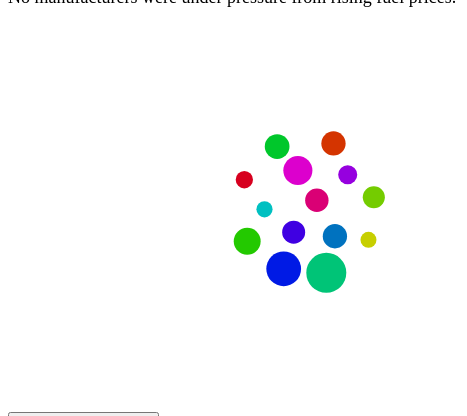
D3 v4 page, settled after 480 driven frames (8 s of simulated time); the page loaded 1 data file(s).


	// pass data to chart
	d3.csv('./fuel_economy_short.csv', function(error, data) {
	    if (error) {
	        console.error('Error getting or parsing the data.');
	        throw error;
	    }
	    // builds default size chart
	    var chart = bubbleChart().width(600).height(400); 

	    // this line will select an element with id "chart", 
	    // call the chart function in the js file and apply it to the 
	    // data array
	    d3.select('#chart').datum(data).call(chart); // data vs datum
	});
	
// ── bubble_chart.js
/* global d3 */
// bubble_chart.js
// source: https://medium.freecodecamp.org/a-gentle-introduction-to-d3-how-to-build-a-reusable-bubble-chart-9106dc4f6c46
// source: https://bl.ocks.org/ProQuestionAsker/8382f70af7f4a7355827c6dc4ee8817d
// source: https://github.com/dmesquita/reusable_bubble_chart
var currentYear = 1985;
var currentFuelType = "Regular Gasoline";
var displayText = true;

/**
 * Filters data based on make, limited to Honda
 */
function filterMake(row) {
    return row['Make'] == 'Honda';
}

/**
 * Filters data based on the selected year and fuel type combination.
 */
function filterYear_FT(row) {
    return row['Year'] == currentYear 
        && (row['Year'] % 5 == 0) 
        && row['FuelType'] == currentFuelType 
        && (row['Make'] == 'Honda' 
            || row['Make'] == 'BMW' 
            || row['Make'] == 'Ford' 
            || row['Make'] == 'Chevrolet' 
            || row['Make'] == 'Audi' 
            || row['Make'] == 'Toyota' 
            || row['Make'] == 'Nissan' 
            || row['Make'] == 'Tesla' 
            || row['Make'] == 'Mercedes-Benz' 
            || row['Make'] == 'Volkswagen' 
            || row['Make'] == 'Mitsubishi' 
            || row['Make'] == 'Mazda' 
            || row['Make'] == 'Suzuki' 
            || row['Make'] == 'Dodge' 
            || row['Make'] == 'Chrysler');
}

/**
 * Return array of all years that are multiples of 5 in the data, sorted
 * @param  {Array} data
 * @return {Array} Array of years
 */
function getAllYears(data) {
    var years = d3.nest().key(function(d) {
        // return d['Year'] - ( d['Year'] % 5);
         
        return Math.ceil(d['Year'] / 5) * 5;
    }).entries(data);
    years.forEach(function(d) {
        d.Year = d.key;
    })
    years.sort(function(x, y) {
        return d3.ascending(x.Year, y.Year);
    })
    years.pop();
    return years;
}

/**
 * Return array of different fuel types in data
 * @param  {Array} data
 * @return {Array} Array of years
 */
function getAllFuelTypes(data) {
    var avgData = d3.nest().key(function(d) {
        return d['FuelType']
    }).entries(data);
    avgData.forEach(function(d) {
        d.FuelType = d.key;
    })
    return avgData;
}

/**
 * Returns Array of Objects that contain the data we need for 
 * building our Chart. Each item in the Array will contain
 * a datum with the following information:
 * Make
 * MPG
 * Year
 * FuelType
 * 
 * @param  {Array} data 
 * @return {Array} Array of Objects with necessary data
 */
function avgFuelEconomy(data) {
    // return all 1985 avg city mpg data grouped by manufacturer
    var avgData = d3.nest().key(function(d) {
        return d['Make']
    }).rollup(function(d) {
        return d3.mean(d, function(g) {
            var avgCity = parseInt(g['AverageCityMPG']);
            var avgHighway = parseInt(g['AverageHighwayMPG']);
            return (avgCity + avgHighway) / 2;
        });
    }).entries(data.filter(filterYear_FT));
    avgData.forEach(function(d) {
        d.Make = d.key;
        d.MPG = d.value;
        d.Year = currentYear;
        d.FuelType = currentFuelType;
    })
    return avgData;
}

/**
 * Update the annotation above the chart with text based on the year selected.
 */
function updateAnnotation() {
    toggleButton();
    var text = "";
    switch (parseInt(currentYear)) {
        case 1985:
            text = "\r\nIn 1985, Japanese Manufacturers as well as using Diesel for fuel reigned supreme" + " when it came to fuel efficiency. \r\nSmall car manufacturers such as Suzuki and Honda were" + " outliers. German and American manufacturers averaged around 18 mpg. \r\nNo manufacturers were under pressure" + " from rising fuel prices. ";
            break;
        case 1990:
            text = "\r\nWithout the pressure of increasing gas prices, most manufacturers enjoyed not having to worry" + " about fuel efficiency.\r\n Therefore, average mpg depended on what kinds of cars the manufacturers made." + " Honda and Suzuki made really small cars, and so their fuel efficiency was high. " + " \r\nGerman and American manufacturers didn't improve at all, as they mostly produced sports and luxury cars. ";
            break;
        case 1995:
            text = "\r\nSmall improvements were being made. We can see that Ford and Audi improved, and Honda" + " decided to focus on motorsport and sports cars more \r\nwhich could explain their less than stellar fuel efficiency." + " Even though the Great Recession and the Energy Crisis of the 2000's hadn't occurred yet, \r\nmanufacturers like Chrysler" + " were improving after realizing people's interest in efficient cars.";
            break;
        case 2000:
            text = "\r\nAmerica's energy crisis began in the early 2000's and most manufacturers are hovering around 20 mpg." + " The energy crisis can be attributed to many factors, according to Wikipedia, \r\nsuch as Middle East tension and the falling" + " value of the US dollar. This data is taken from cars built around the world, however, " + " the trend will be noticeable over the following years regardless.";
            break;
        case 2005:
            text = "\r\nAverage gas prices start to rise exponentially after 2005, and manufacturers follow the demands of their customers." + "\r\nVolkswagen group, one of the largest automobile manufacturer conglomerates, has reached 24 mpg, and Honda is already" + " preparing itself for the future.";
            break;
        case 2010:
            text = "\r\nIncremental gains are still being made, as these are averages of all cars produced by each manufacturer, including" + " sports and luxury cars. \r\nDespite that, most manufacturers are safely above 20-21 mpg," + " including American manufacturers such as Chrysler and Ford. \r\nThey had to adjust in order to compete with Japanese manufacturers" + " in the US market.";
            break;
        case 2015:
            text = "\r\nBoth fuel prices and fuel efficiency had been increasing steadily until around 2015, when fuel prices started dropping." + " Despite that, consumers still loved paying less for gas, \r\nand we can see a much more even graph now. " + " Manufacturers were now directly challenging previous fuel economy powerhouses such as Honda, and according to my data," + " \r\nChevrolet has the highest fuel efficiency for premium gasoline! ";
    }
    document.getElementById("slideAnnotation").textContent = text;
}

/**
 * Toggles the button that displays the essay explaining the visualization.
 */
function toggleButton() {
    var essay = "\r\nThis presentation is comprised of a series of bubble charts that together make up an interactive slideshow." + "\r\nThe user navigates the different slides using the dropdowns at the top. Annotations pop up for each bubble," + "\r\ndisplaying relevant information such as the manufacturer, average miles per gallon and the year the user is" + "\r\nlooking at. The year and fuel type are the parameters that the current visualization is based on, and therefore," + "\r\nthe dropdowns that change these parameters are the triggers. Additionally, the user's mouse movement onto a bubble" + "\r\nand then taking the mouse off the bubble are both triggers for displaying and then removing each annotation, respectively.";
    var text = document.getElementById("aboutText");
    if (displayText == true && currentYear == 1985) {
        text.textContent = essay;
    } else {
        text.textContent = "";
    }
    displayText = !displayText;
}

/**
 * Updates the chart based on the current year/fueltype combination.
 * @param  {Array} selection : Array of data processed by our filters.
 */
function updatechart(selection) {
    var width = 600,
        height = 400,
        columnForColors = ["Make"],
        columnForRadius = ["MPG"];
    var data = selection.datum();
    var div = selection;
    var svg = div.selectAll('svg');
    svg.attr('width', width).attr('height', height);
    var oldData = data;
    data = avgFuelEconomy(data);
    selection.select("div").remove();
    var tooltip = selection.append("div").style("position", "absolute").style("visibility", "hidden").style("color", "white").style("padding", "8px").style("background-color", "#626D71").style("border-radius", "6px").style("text-align", "center").style("font-family", "monospace").style("width", "250").text("");
    // simulate physics of the circles
    // forceX and Y are 0 so that the circles aren't spread out
    var simulation = d3.forceSimulation(data).force("charge", d3.forceManyBody().strength([-50])).force("x", d3.forceX(0)).force("y", d3.forceY(0)).on("tick", ticked);
    // updates the positions of the circles
    function ticked(e) {
        node.attr("cx", function(d) {
            return d.x;
        }).attr("cy", function(d) {
            return d.y;
        });
        // 'node' is each circle of the bubble chart
    }
    // need to scale the radius to whatever variable we want
    // by defining domain and ranges and making them proportionate  
    var scaleRadius = d3.scaleLinear().domain([d3.min(data, function(d) {
            return +d[columnForRadius];
        }),
        d3.max(data, function(d) {
            return +d[columnForRadius];
        })
    ]).range([8, 20]);
    // now we scale the colors of the bubbles to discrete categories
    var colorCircles = d3.scaleOrdinal().domain(['Honda', 'BMW', 'Ford', 'Chevrolet', 'Audi', 'Toyota', 'Nissan', 'Tesla', 'Mercedes-Benz', 'Volkswagen', 'Mitsubishi', 'Mazda', 'Suzuki', 'Dodge', 'Chrysler']).range(['#001AE5', '#3F00E2', '#9600DF', '#DC00CD', '#DA0075', '#D7001F', '#D43400', '#D28600', '#C7CF00', '#74CC00', '#23C900', '#00C72B', '#00C477', '#00C0C1', '#0072BF']);
    //Remove any old data
    svg.selectAll("circle").remove();
    var node = svg.selectAll("circle").data(data).enter().append("circle").attr('r', function(d) {
        return scaleRadius(d[columnForRadius])
    }).style("fill", function(d) {
        return colorCircles(d[columnForColors])
    }).attr('transform', 'translate(' + [width / 2, height / 2] + ')').on("mouseover", function(d) {
        tooltip.html(d[columnForColors] + "<br>" + d['MPG'].toFixed(2) + "<br>" + d.Year);
        return tooltip.style("visibility", "visible");
    }).on("mousemove", function() {
        return tooltip.style("top", (d3.event.pageY - 10) + "px").style("left", (d3.event.pageX + 10) + "px");
    }).on("mouseout", function() {
        return tooltip.style("visibility", "hidden");
    });
}

/**
 * Initializes the entire page, including dropdowns and data arrays
 * @return {chart} Returns the chart that was created.
 */
function bubbleChart() {
    var width = 600,
        height = 600,
        maxRadius = 6,
        columnForColors = ["Make"],
        columnForRadius = ["MPG"];
    // @param {string} - The div ID that you want to render in
    function chart(selection) {
        var width = 600,
            height = 400,
            columnForColors = ["Make"],
            columnForRadius = ["MPG"];
        var data = selection.datum();
        var div = selection;
        var svg = div.selectAll('svg');
        svg.attr('width', width).attr('height', height);
        var oldData = data;
        data = avgFuelEconomy(data);
        updatechart(selection);
        updateAnnotation();
        // dropdown code for Years
        var allYears = getAllYears(oldData);
        var yearMenu = d3.select("#yearDropDown").insert("select").on("change", function() {
            currentYear = d3.select(this).property('value');
            updatechart(d3.select('#chart'));
            updateAnnotation();
            // console.log(d3.select(this).property('value'));
        });
        yearMenu.selectAll("option").data(allYears).enter().append("option").attr("value", function(d) {
            return d.Year;
        }).text(function(d) {
            return d.Year;
        })
        //Drop Down Code for Fuel Type
        var FuelTypes = getAllFuelTypes(oldData);
        var FTMenu = d3.select("#fuelTypeDD").insert("select").on("change", function() {
            currentFuelType = d3.select(this).property('value');
            updatechart(d3.select('#chart'));
            // console.log(d3.select(this).property('value'));
        });
        FTMenu.selectAll("option").data(FuelTypes).enter().append("option").attr("value", function(d) {
            return d.FuelType;
        }).text(function(d) {
            return d.FuelType;
        })
        FTMenu.property("value", "Regular Gasoline");
        // why don't these work?????
        // FTMenu.property("selected", function(d) { return d === "Regular Gasoline"; })
        // FTMenu.property("selected", function(d, i) { return 3; })
        console.log("Current fuel type: " + currentFuelType);
    }
    // width variable accessor
    chart.width = function(value) {
        if (!arguments.length) {
            return width;
        }
        width = value;
        return chart;
    };
    // height variable accessor
    chart.height = function(value) {
        if (!arguments.length) {
            return height;
        }
        height = value;
        return chart;
    };
    return chart;
}

### data: fuel_economy_short.csv
?Make, FuelType, EngineCylinders, Year, AverageAnnualFuelCost, AverageHighwayMPG, AverageCityMPG
Acura, Premium Gasoline, 4, 1992, 1850, 26, 21
Acura, Premium Gasoline, 4, 1993, 1850, 26, 21
Acura, Premium Gasoline, 4, 1994, 1750, 28, 22
Acura, Premium Gasoline, 4, 1995, 1750, 28, 22
Acura, Premium Gasoline, 4, 1996, 1700, 29, 22
Acura, Premium Gasoline, 4, 1997, 1700, 29, 22
Acura, Premium Gasoline, 4, 1998, 1750, 28, 22
Acura, Premium Gasoline, 4, 1999, 1750, 28, 22
Acura, Premium Gasoline, 4, 2000, 1750, 28, 22
Acura, Premium Gasoline, 4, 2001, 1750, 28, 22
Acura, Premium Gasoline, 4, 2002, 1750, 28, 21
Acura, Premium Gasoline, 4, 2003, 1750, 28, 21
Acura, Premium Gasoline, 4, 2004, 1833, 28, 20
Acura, Premium Gasoline, 4, 2005, 1867, 28, 20
Acura, Premium Gasoline, 4, 2006, 1867, 28, 20
Acura, Premium Gasoline, 4, 2007, 2000, 26, 19
Acura, Premium Gasoline, 4, 2008, 2000, 26, 19
Acura, Premium Gasoline, 4, 2009, 1933, 27, 19
Acura, Premium Gasoline, 4, 2010, 1950, 26, 19
Acura, Premium Gasoline, 4, 2011, 1890, 27, 20
Acura, Premium Gasoline, 4, 2012, 1890, 27, 20
Acura, Premium Gasoline, 4, 2013, 1592, 32, 25
Acura, Premium Gasoline, 4, 2014, 1592, 32, 25
Acura, Premium Gasoline, 4, 2015, 1567, 33, 23
Acura, Premium Gasoline, 4, 2016, 1475, 35, 25
Acura, Premium Gasoline, 4, 2017, 1475, 35, 25
Acura, Premium Gasoline, 5, 1992, 2100, 24, 18
Acura, Premium Gasoline, 5, 1993, 2100, 24, 18
Acura, Premium Gasoline, 5, 1994, 2100, 24, 18
Acura, Premium Gasoline, 5, 1995, 2100, 23, 18
Acura, Premium Gasoline, 5, 1996, 2100, 23, 18
Acura, Premium Gasoline, 5, 1997, 2100, 23, 18
Acura, Premium Gasoline, 5, 1998, 2100, 23, 17
Acura, Premium Gasoline, 6, 1991, 2325, 22, 16
Acura, Premium Gasoline, 6, 1992, 2250, 23, 17
Acura, Premium Gasoline, 6, 1993, 2317, 22, 16
Acura, Premium Gasoline, 6, 1994, 2283, 22, 16
Acura, Premium Gasoline, 6, 1995, 2300, 22, 16
Acura, Premium Gasoline, 6, 1996, 2300, 22, 17
Acura, Premium Gasoline, 6, 1997, 2250, 23, 17
Acura, Premium Gasoline, 6, 1998, 2300, 22, 17
Acura, Premium Gasoline, 6, 1999, 2288, 23, 16
Acura, Premium Gasoline, 6, 2000, 2288, 23, 16
Acura, Premium Gasoline, 6, 2001, 2292, 24, 16
Acura, Premium Gasoline, 6, 2002, 2258, 24, 16
Acura, Premium Gasoline, 6, 2003, 2236, 24, 16
Acura, Premium Gasoline, 6, 2004, 2258, 24, 17
Acura, Premium Gasoline, 6, 2005, 2242, 24, 17
Acura, Premium Gasoline, 6, 2006, 2188, 24, 17
Acura, Premium Gasoline, 6, 2007, 2170, 25, 17
Acura, Premium Gasoline, 6, 2008, 2170, 25, 17
Acura, Premium Gasoline, 6, 2009, 2238, 23, 17
Acura, Premium Gasoline, 6, 2010, 2164, 24, 17
Acura, Premium Gasoline, 6, 2011, 2114, 24, 17
Acura, Premium Gasoline, 6, 2012, 2079, 25, 18
Acura, Premium Gasoline, 6, 2013, 2025, 26, 18
Acura, Premium Gasoline, 6, 2014, 1870, 28, 20
Acura, Premium Gasoline, 6, 2015, 1836, 29, 20
Acura, Premium Gasoline, 6, 2016, 1805, 29, 21
Acura, Premium Gasoline, 6, 2017, 1827, 28, 21
... 4,431 more rows